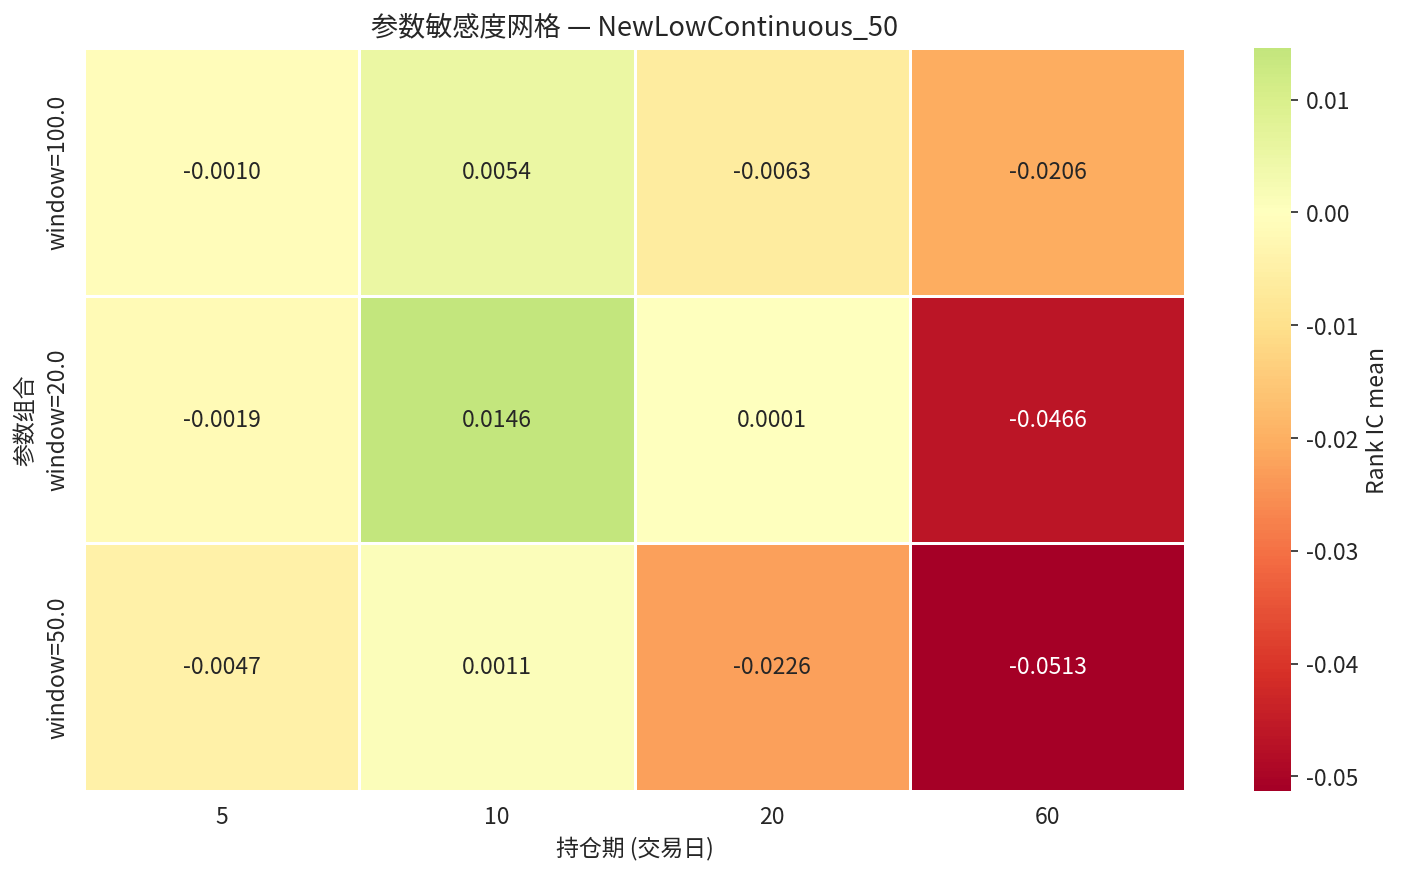

The data file committed next to this chart (first rows):
param_label, 5, 10, 20, 60
window=100.0, -0.000965, 0.005358, -0.006298, -0.02056
window=20.0, -0.001918, 0.01458, 6.5192559027099e-05, -0.04661
window=50.0, -0.004692, 0.001132, -0.02258, -0.05131
